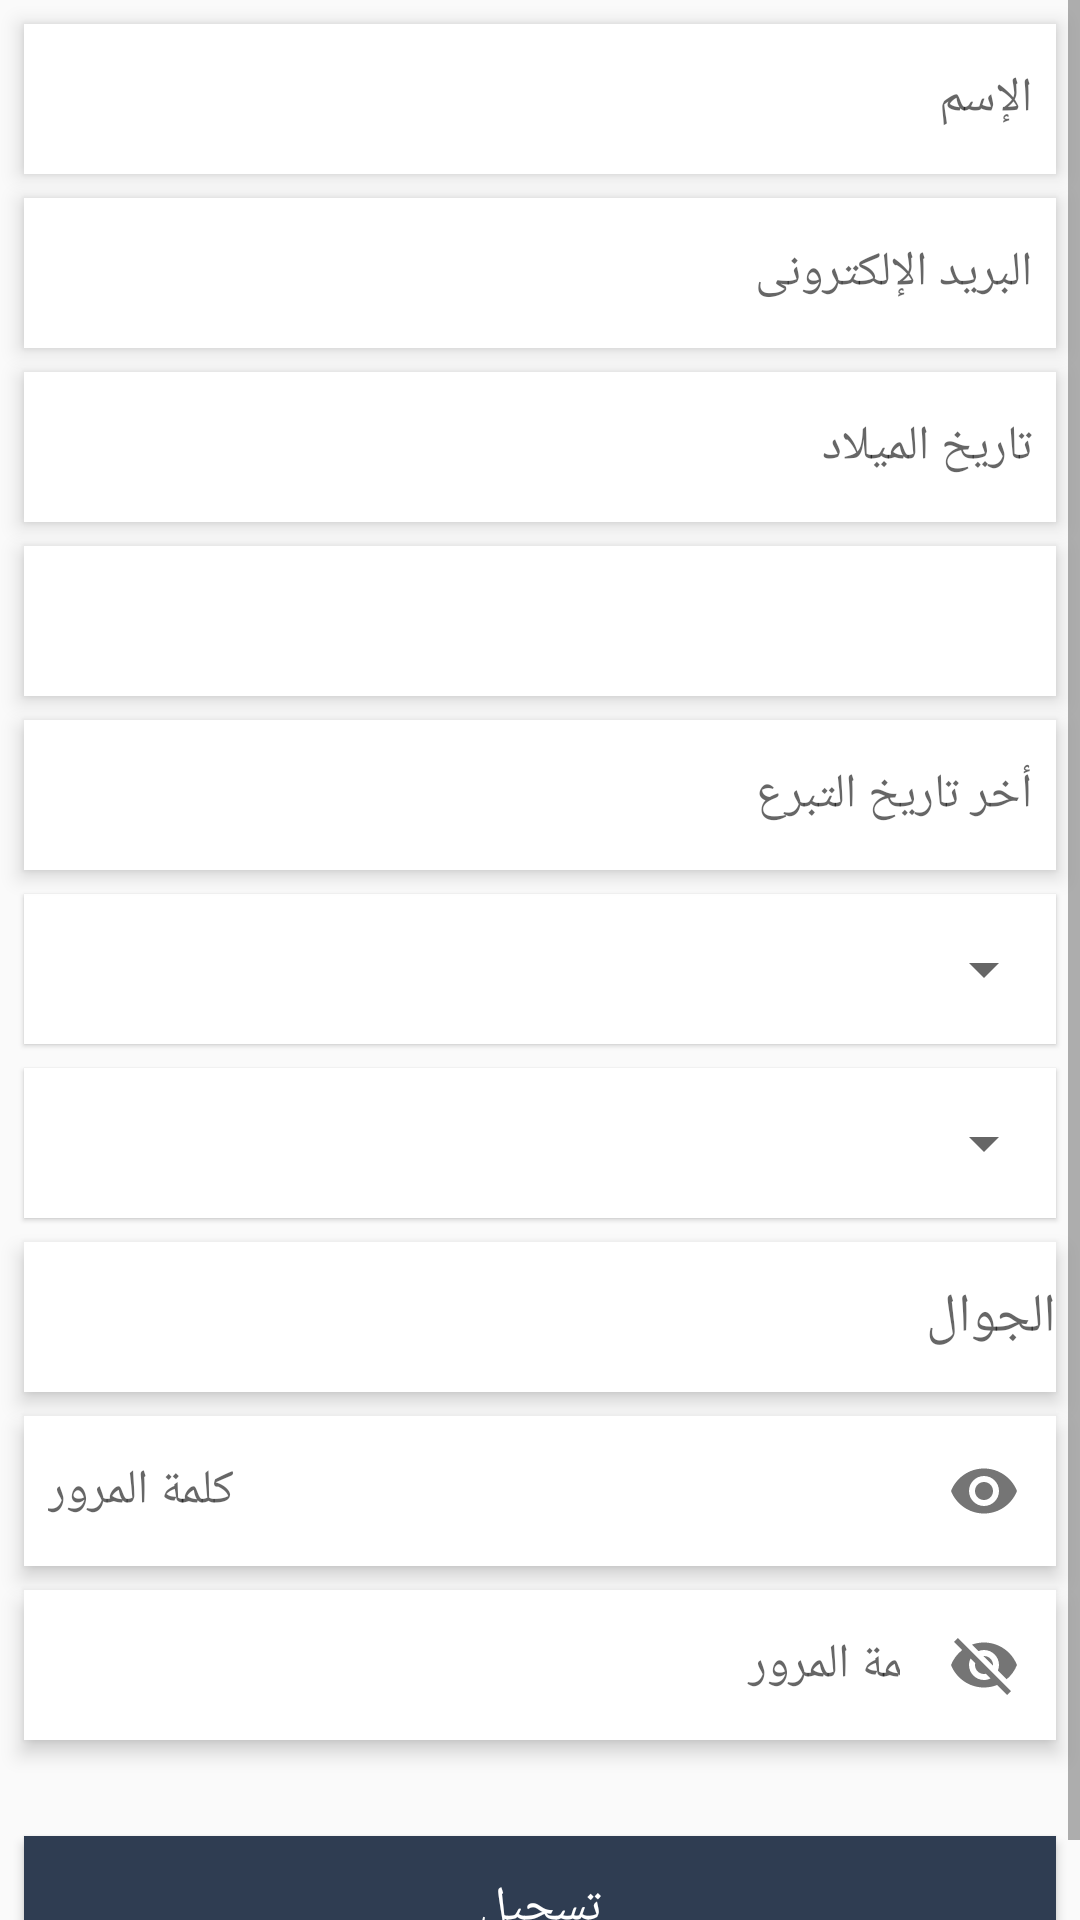

The Android layout XML behind this screen, and the referenced resources:
<!-- AndroidManifest.xml: application theme AppTheme -->
<!-- res/layout/fragment_create_account.xml -->
<?xml version="1.0" encoding="utf-8"?>
<ScrollView xmlns:android="http://schemas.android.com/apk/res/android"
    xmlns:app="http://schemas.android.com/apk/res-auto"
    xmlns:tools="http://schemas.android.com/tools"

    android:layout_width="match_parent"
    android:layout_height="match_parent">

    <LinearLayout
        android:layout_width="match_parent"
        android:layout_height="wrap_content"
        android:orientation="vertical"
        tools:context=".ui.fragment.CreateAccountFragment">

        <android.support.design.widget.TextInputLayout
            android:id="@+id/name_text_layout"
            style="@style/TextInputLayoutStyle"
            android:layout_width="match_parent"
            android:layout_height="@dimen/dimen_50"
            android:background="@drawable/edit_text_background"
            app:hintEnabled="false">

            <EditText
                android:id="@+id/name_edit_text"
                style="@style/EditTextStyle"
                android:layout_width="match_parent"
                android:layout_height="match_parent"
                android:hint="@string/name_edit"
                android:inputType="textPersonName" />
        </android.support.design.widget.TextInputLayout>

        <android.support.design.widget.TextInputLayout
            style="@style/TextInputLayoutStyle"
            android:layout_width="match_parent"
            android:layout_height="@dimen/dimen_50"
            android:background="@drawable/edit_text_background"
            app:hintEnabled="false">

            <EditText
                android:id="@+id/email_edit_text"
                style="@style/EditTextStyle"
                android:layout_width="match_parent"
                android:layout_height="match_parent"
                android:hint="@string/email"
                android:inputType="textEmailAddress" />
        </android.support.design.widget.TextInputLayout>

        <android.support.design.widget.TextInputLayout
            android:layout_width="match_parent"
            style="@style/TextInputLayoutStyle"
            app:hintEnabled="false"
            android:layout_marginEnd="@dimen/dimen_8"
            android:layout_height="@dimen/dimen_50">

            <EditText
                android:layout_width="match_parent"
                android:layout_height="match_parent"
                android:id="@+id/birth_day_edit_text"
                android:drawableStart="@drawable/ic_date_range_black_24dp"
                android:hint="@string/birth_day"
                style="@style/EditTextStyle" />

        </android.support.design.widget.TextInputLayout>


        <Spinner
            android:id="@+id/blood_type_spinner"
            style="@style/TextInputLayoutStyle"
            android:layout_width="match_parent"
            android:layout_height="@dimen/dimen_50"
            android:hint="@string/blood_type" />

        <android.support.design.widget.TextInputLayout
            style="@style/TextInputLayoutStyle"
            android:layout_width="match_parent"
            android:layout_height="@dimen/dimen_50"
            android:background="@drawable/edit_text_background"
            app:hintEnabled="false">

            <EditText
                android:id="@+id/last_donate_data_edit"
                style="@style/EditTextStyle"
                android:layout_width="match_parent"
                android:layout_height="match_parent"
                android:drawableStart="@drawable/ic_date_range_black_24dp"
                android:hint="@string/last_donate_data"
                android:inputType="date" />
        </android.support.design.widget.TextInputLayout>

        <FrameLayout
            android:layout_width="match_parent"
            android:layout_height="@dimen/dimen_50"
            android:layout_marginStart="@dimen/dimen_8"
            android:layout_marginTop="@dimen/dimen_8"
            android:layout_marginEnd="@dimen/dimen_8"
            android:elevation="@dimen/dimen_1"
            android:background="@android:color/white">

            <Spinner
                android:id="@+id/state_spinner"
                android:layout_width="match_parent"
                android:layout_height="match_parent" />

        </FrameLayout>

        <FrameLayout
            android:layout_width="match_parent"
            android:layout_height="@dimen/dimen_50"
            android:layout_marginStart="@dimen/dimen_8"
            android:layout_marginTop="@dimen/dimen_8"
            android:layout_marginEnd="@dimen/dimen_8"
            android:elevation="@dimen/dimen_1"
            android:background="@android:color/white">

            <Spinner
                android:id="@+id/city_spinner"
                android:layout_width="match_parent"
                android:layout_height="match_parent" />

        </FrameLayout>


        <android.support.design.widget.TextInputLayout
            style="@style/TextInputLayoutStyle"
            android:layout_width="match_parent"
            android:layout_height="@dimen/dimen_50"

            android:background="@drawable/edit_text_background"
            app:hintEnabled="false">

            <EditText
                android:id="@+id/phone_number_edit"
                android:layout_width="match_parent"
                android:layout_height="match_parent"

                android:background="@android:color/transparent"
                android:hint="@string/phone_number_hint" />
        </android.support.design.widget.TextInputLayout>

        <android.support.design.widget.TextInputLayout
            style="@style/TextInputLayoutStyle"
            android:layout_width="match_parent"
            android:layout_height="50dp"
            android:layout_below="@id/phone_number_edit"
            android:background="@drawable/edit_text_background"
            app:hintEnabled="false"
            app:passwordToggleEnabled="true">

            <EditText
                android:id="@+id/password_edit"
                style="@style/EditTextStyle"
                android:layout_width="match_parent"
                android:layout_height="match_parent"
                android:hint="@string/password_hint"

                android:inputType="textPassword" />
        </android.support.design.widget.TextInputLayout>

        <android.support.design.widget.TextInputLayout
            style="@style/TextInputLayoutStyle"
            android:layout_width="match_parent"
            android:layout_height="@dimen/dimen_50"
            android:layout_below="@id/password_edit"
            android:background="@drawable/edit_text_background"
            app:hintEnabled="false"
            app:passwordToggleEnabled="true">

            <EditText
                android:id="@+id/repeat_password_edit"
                style="@style/EditTextStyle"
                android:layout_width="match_parent"

                android:layout_height="match_parent"
                android:hint="@string/repeat_password_hint" />
        </android.support.design.widget.TextInputLayout>

        <Button
            android:id="@+id/register_button"
            style="@style/ButtonStyle"
            android:layout_width="match_parent"
            android:layout_height="wrap_content"
            android:layout_below="@id/repeat_password_edit"
            android:layout_marginStart="8dp"
            android:layout_marginTop="@dimen/dimen_32"
            android:layout_marginBottom="@dimen/dimen_8"
            android:background="@color/colorBlueDark"
            android:text="@string/register"
            android:textColor="@android:color/white" />


    </LinearLayout>


</ScrollView>
<!-- resources referenced by this layout -->
<resources>
  <color name="colorBlueDark">#2F3D52</color>
  <dimen name="dimen_1">1dp</dimen>
  <dimen name="dimen_32">32dp</dimen>
  <dimen name="dimen_50">50dp</dimen>
  <dimen name="dimen_8">8dp</dimen>
  <!-- drawable edit_text_background (drawable) -->
  <?xml version="1.0" encoding="utf-8"?>
  <shape xmlns:android="http://schemas.android.com/apk/res/android">
  
      <solid android:color="@android:color/white"/>
  
  
  
  </shape>
  <string name="birth_day">تاريخ الميلاد</string>
  <string name="blood_type">فصيلة الدم</string>
  <string name="email">البريد الإلكترونى</string>
  <string name="last_donate_data">أخر تاريخ التبرع</string>
  <string name="name_edit">الإسم</string>
  <string name="password_hint">كلمة المرور</string>
  <string name="phone_number_hint">الجوال</string>
  <string name="register">تسجيل</string>
  <string name="repeat_password_hint">تأكيد كلمة المرور</string>
  <style name="ButtonStyle" parent="">
          <item name="android:textSize">@dimen/dimen_16</item>
          <item name="android:layout_marginStart">@dimen/dimen_8</item>
          <item name="android:layout_marginEnd">@dimen/dimen_8</item>
          <item name="android:foreground">?selectableItemBackground</item>
      </style>
  <style name="EditTextStyle">
          <item name="android:paddingStart">@dimen/dimen_8</item>
          <item name="android:paddingEnd">@dimen/dimen_8</item>
          <item name="android:textSize">@dimen/text_16</item>
          <item name="android:background">@android:color/transparent</item>
  
      </style>
  <style name="TextInputLayoutStyle" parent="Widget.Design.TextInputLayout">
          <item name="android:layout_marginStart">@dimen/dimen_8</item>
          <item name="android:layout_marginEnd">@dimen/dimen_8</item>
          <item name="android:layout_marginTop">@dimen/dimen_2</item>
          <item name="android:background">@drawable/edit_text_background</item>
  
      </style>
  <style name="AppTheme" parent="Theme.AppCompat.Light.NoActionBar">
          
          <item name="colorPrimary">@color/colorPrimary</item>
          <item name="colorPrimaryDark">@color/colorPrimaryDark</item>
          <item name="colorAccent">@color/colorAccent</item>
      </style>
  <dimen name="dimen_16">16dp</dimen>
  <dimen name="text_16">16sp</dimen>
  <dimen name="dimen_2">2dp</dimen>
  <color name="colorPrimary">#008577</color>
  <color name="colorPrimaryDark">#2F3D52</color>
  <color name="colorAccent">#006db3</color>
</resources>
